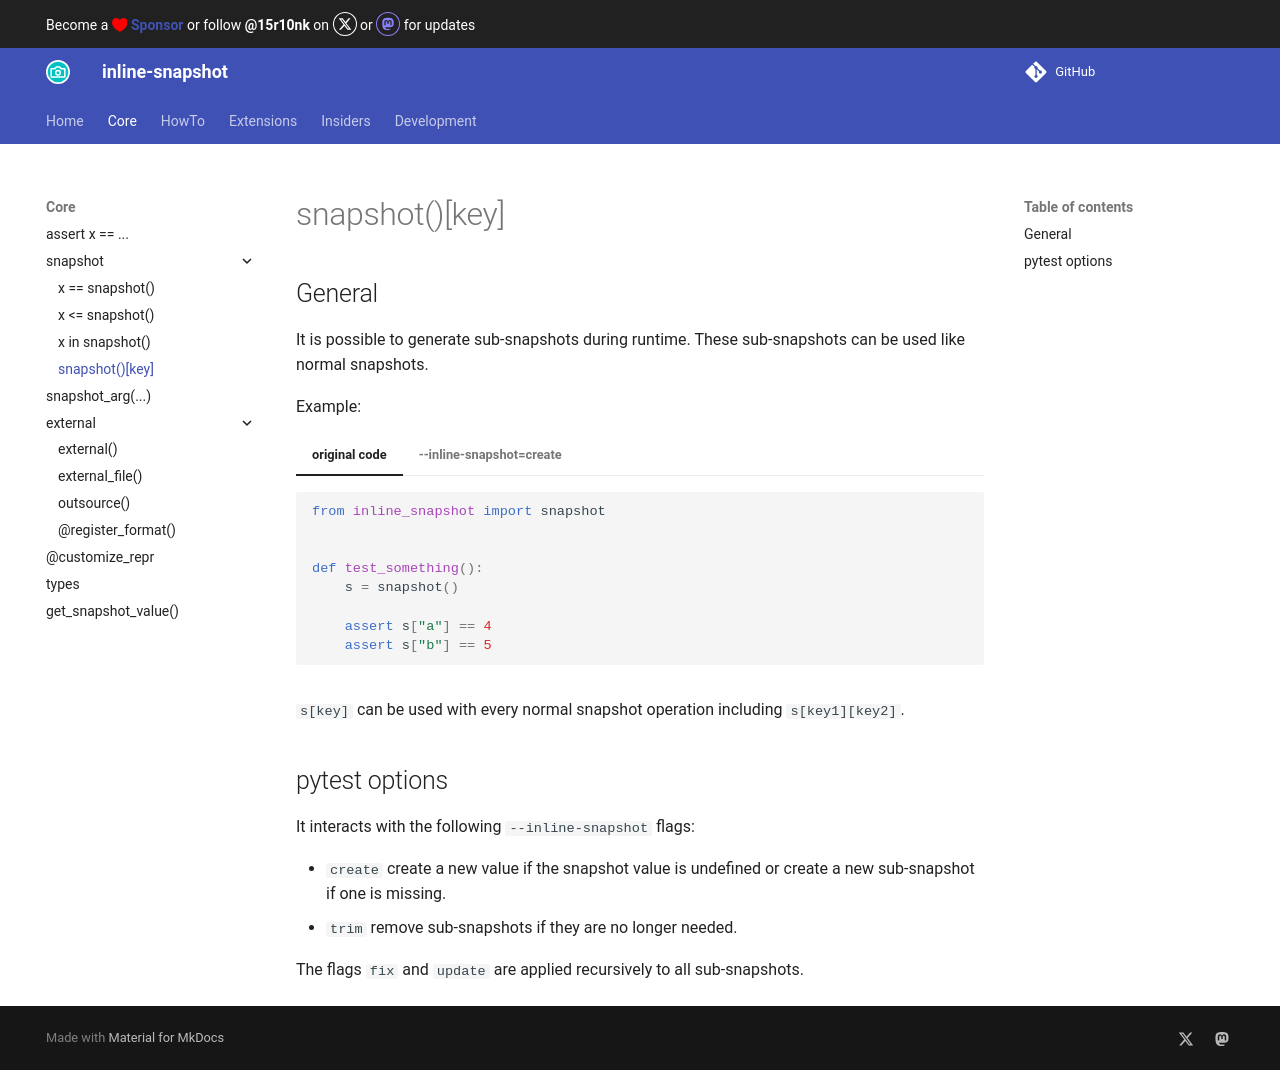

repository: 15r10nk/inline-snapshot · page: 0.35/getitem_snapshot/index.html · generator: mkdocs

## General

It is possible to generate sub-snapshots during runtime.
These sub-snapshots can be used like normal snapshots.

Example:

=== "original code"
    <!-- inline-snapshot: first_block outcome-passed=1 outcome-errors=1 -->
    ``` python
    from inline_snapshot import snapshot


    def test_something():
        s = snapshot()

        assert s["a"] == 4
        assert s["b"] == 5
    ```

=== "--inline-snapshot=create"
    <!-- inline-snapshot: create outcome-passed=1 outcome-errors=1 -->
    ``` python hl_lines="5"
    from inline_snapshot import snapshot


    def test_something():
        s = snapshot({"a": 4, "b": 5})

        assert s["a"] == 4
        assert s["b"] == 5
    ```

`s[key]` can be used with every normal snapshot operation including `s[key1][key2]`.


## pytest options

It interacts with the following `--inline-snapshot` flags:

- `create` create a new value if the snapshot value is undefined or create a new sub-snapshot if one is missing.
- `trim` remove sub-snapshots if they are no longer needed.

The flags `fix` and `update` are applied recursively to all sub-snapshots.
